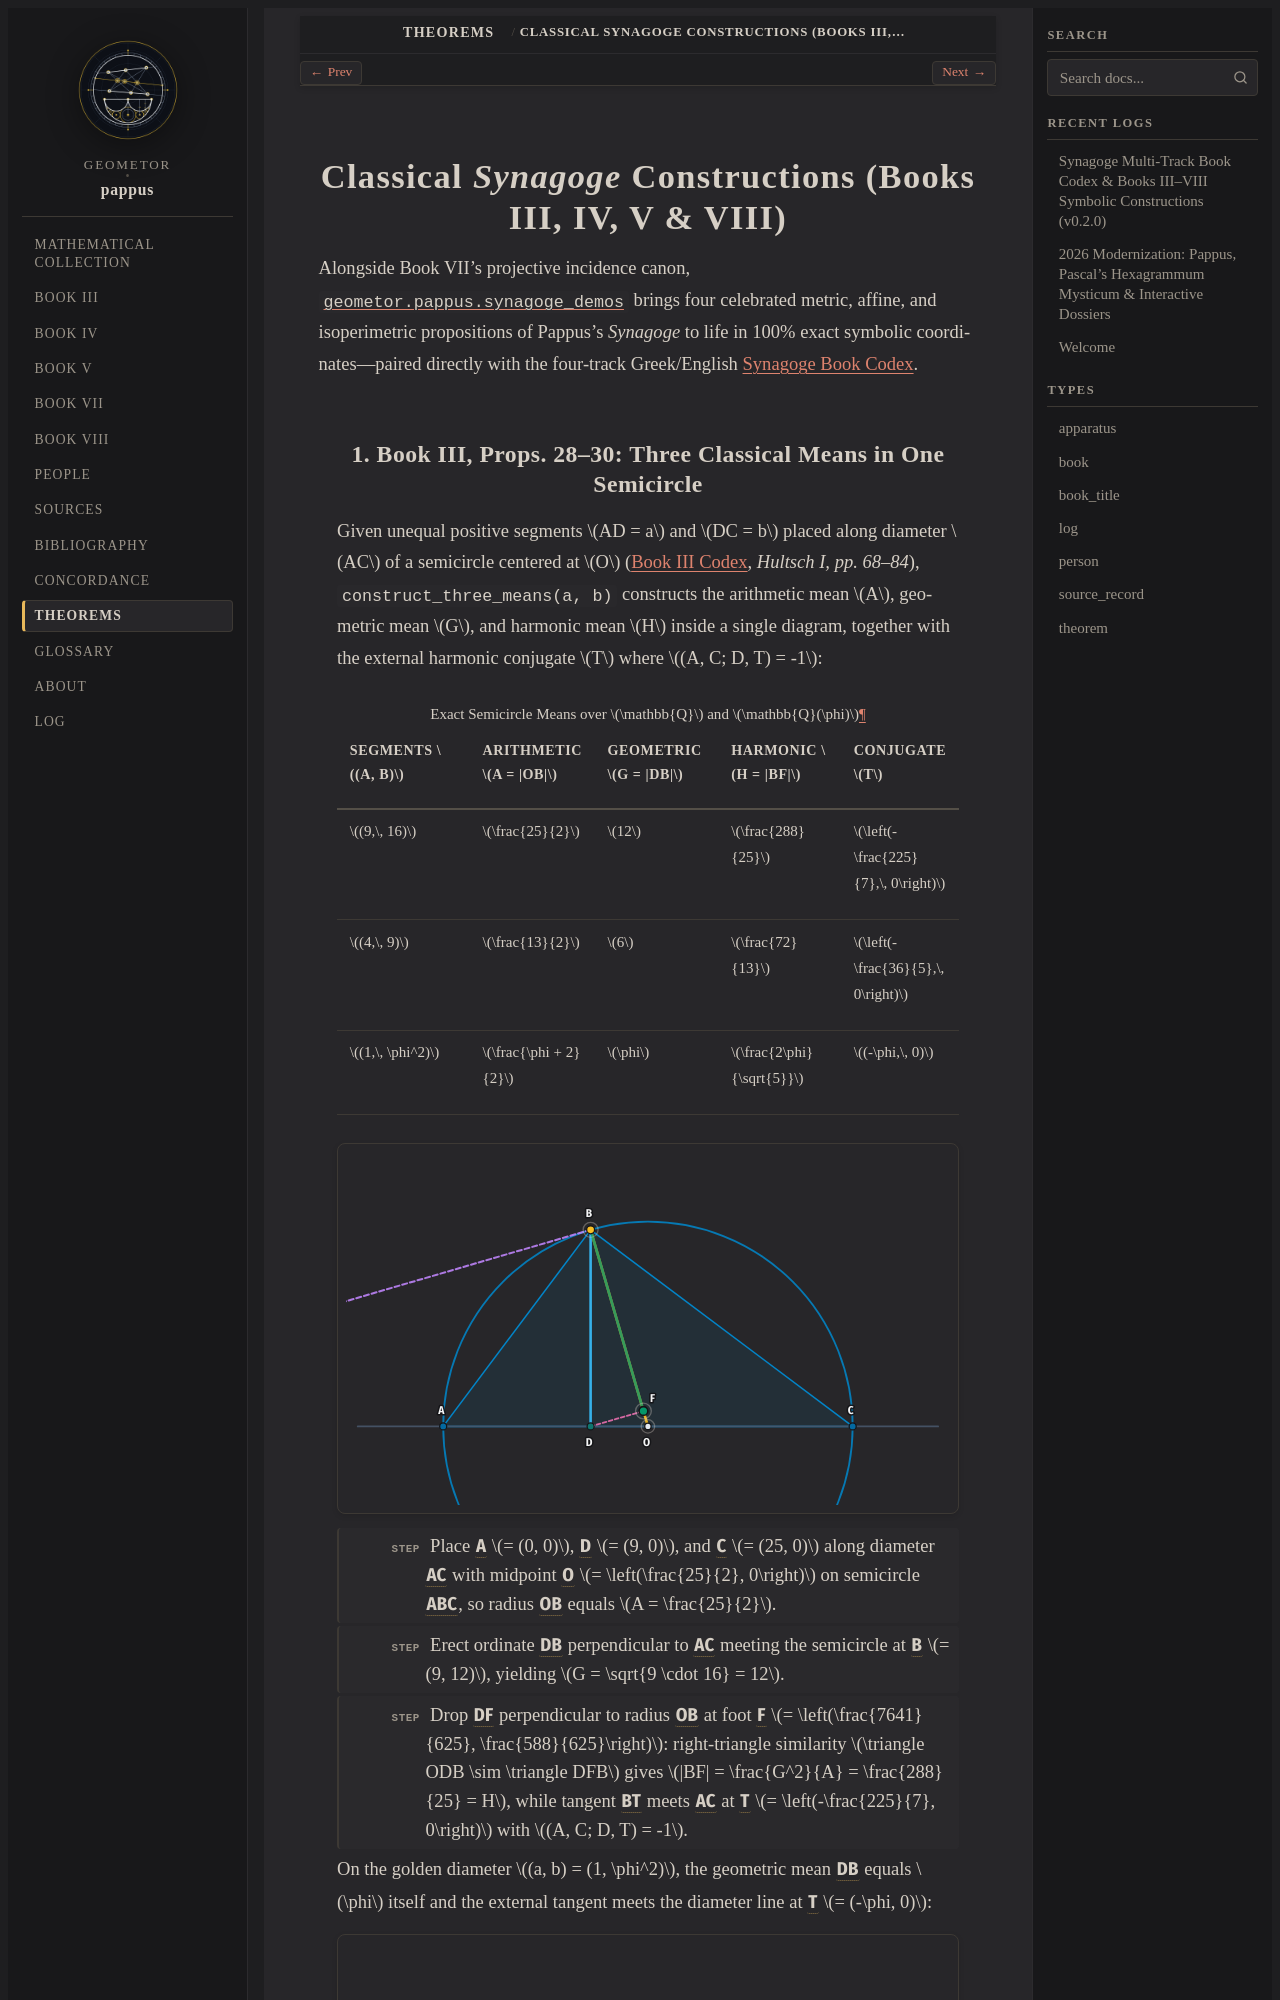

repository: geometor/pappus · page: theorems/synagoge-constructions/index.html · generator: sphinx

:type: theorem
:order: 6
:summary: Exact SymPy and geometor.model constructions across Books III, IV, V, and VIII of Pappus's Synagoge—Three Means in One Semicircle, Parallelogram Area Theorem, Arbelos Circle Chain, and Honeycomb Isoperimetry.

Classical *Synagoge* Constructions (Books III, IV, V & VIII)
============================================================

Alongside Book VII's projective incidence canon, :mod:`geometor.pappus.synagoge_demos` brings
four celebrated metric, affine, and isoperimetric propositions of Pappus's *Synagoge* to life in
100% exact symbolic coordinates—paired directly with the four-track Greek/English
:doc:`Synagoge Book Codex <../../synagoge/index>`.
